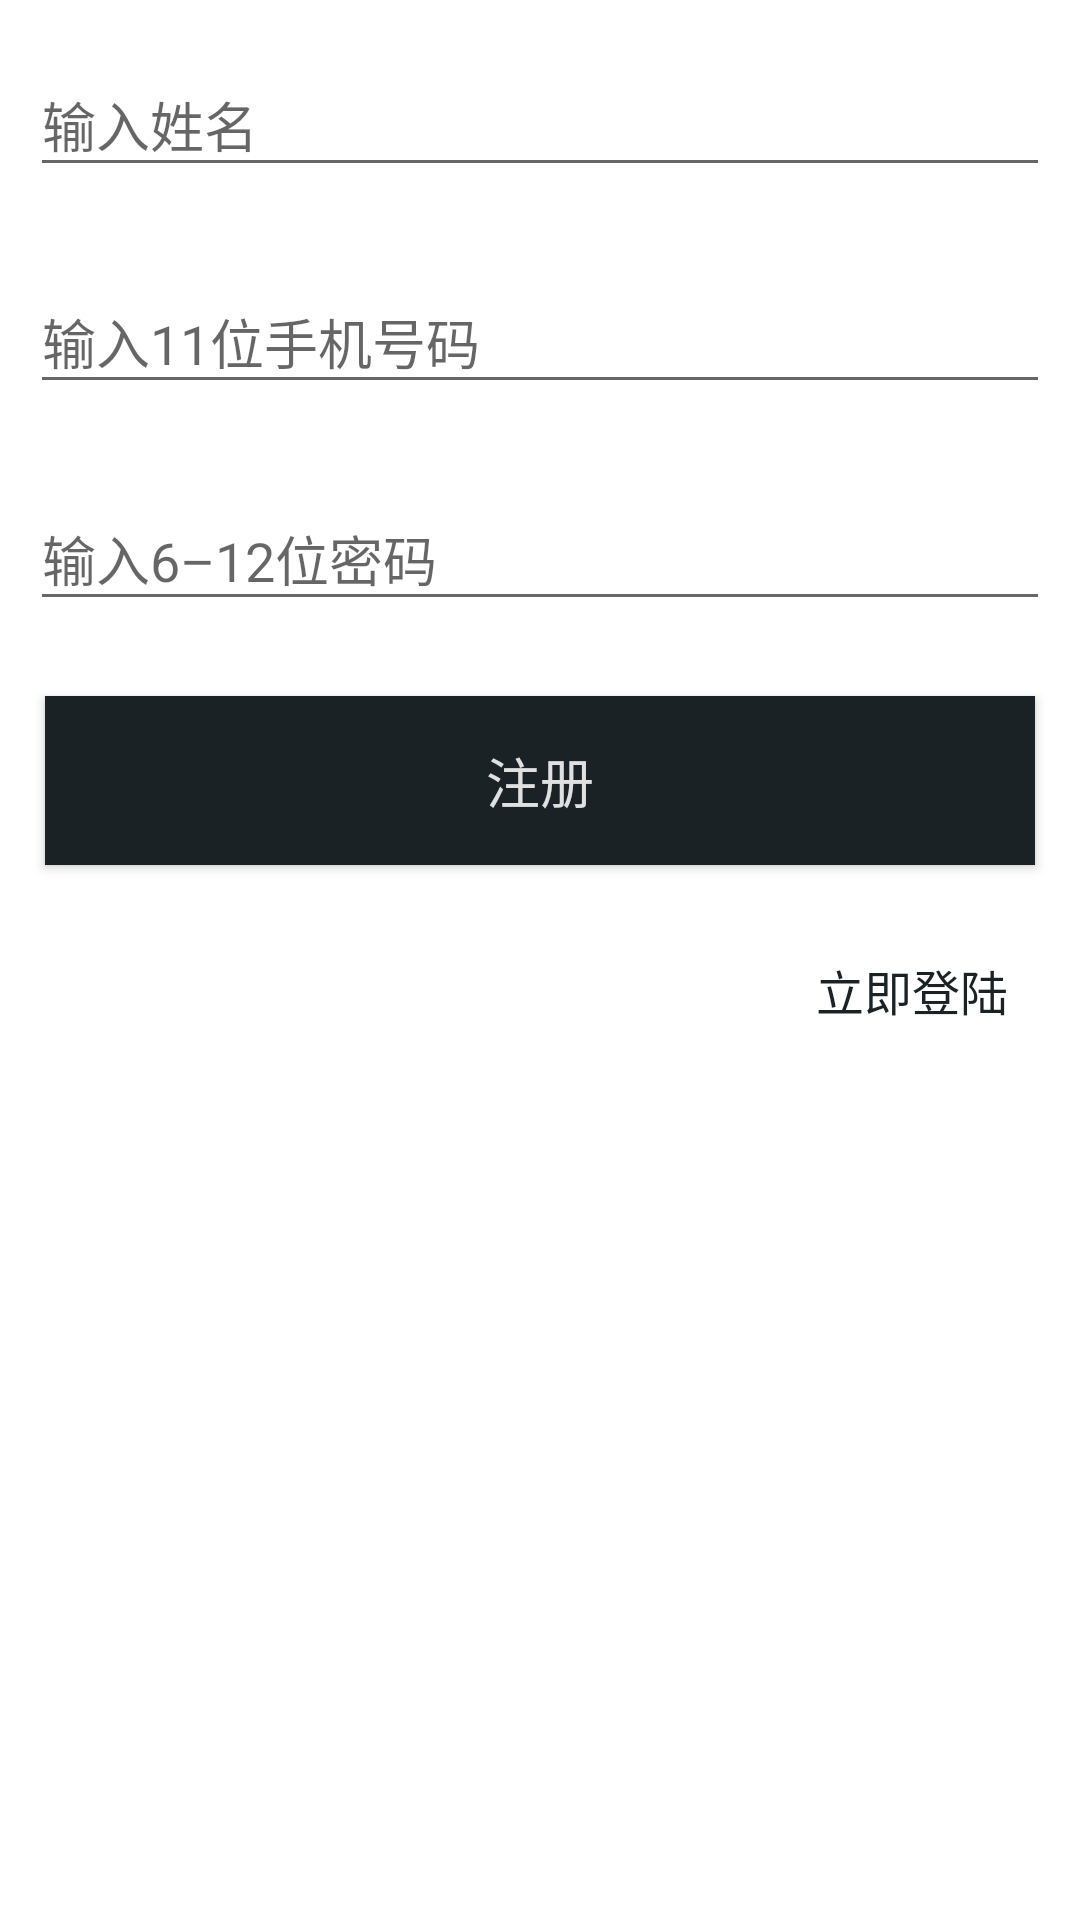

Produce the Android XML layout that renders to this screen, including the resource entries it uses.
<!-- AndroidManifest.xml: application theme AppTheme -->
<!-- res/layout/act_register.xml -->
<?xml version="1.0" encoding="utf-8"?>
<LinearLayout
    xmlns:android="http://schemas.android.com/apk/res/android"
    android:id="@+id/ll_main"
    android:layout_width="match_parent"
    android:layout_height="match_parent"
    android:orientation="vertical"
    android:background="#ffffff"
    android:focusable="true"
    android:focusableInTouchMode="true"
    android:fitsSystemWindows="true"
    android:clipToPadding="true">

    <android.support.design.widget.TextInputLayout
        android:id="@+id/til_username"
        android:layout_width="match_parent"
        android:layout_height="wrap_content"
        android:padding="10dp"
        android:orientation="vertical">

        <EditText
            android:id="@+id/et_username"
            android:layout_width="match_parent"
            android:layout_height="wrap_content"
            android:layout_weight="1"
            android:inputType="text"
            android:hint="@string/tips_name"/>

    </android.support.design.widget.TextInputLayout>
    <android.support.design.widget.TextInputLayout
        android:id="@+id/til_phone"
        android:layout_width="match_parent"
        android:layout_height="wrap_content"
        android:padding="10dp"
        android:orientation="vertical">

        <EditText
            android:id="@+id/et_phone"
            android:layout_width="match_parent"
            android:layout_height="wrap_content"
            android:layout_weight="1"
            android:inputType="phone"
            android:ems="11"
            android:hint="@string/tips_phone"/>

    </android.support.design.widget.TextInputLayout>
    <android.support.design.widget.TextInputLayout
        android:layout_width="match_parent"
        android:layout_height="wrap_content"
        android:padding="10dp"
        android:orientation="vertical">

        <EditText
            android:id="@+id/et_password"
            android:layout_width="match_parent"
            android:layout_height="wrap_content"
            android:layout_weight="1"
            android:inputType="textPassword"
            android:ems="12"
            android:hint="@string/tips_password"/>

    </android.support.design.widget.TextInputLayout>
    <Button
        android:id="@+id/btn_submit"
        android:layout_width="match_parent"
        android:layout_height="wrap_content"
        android:layout_margin="15dp"
        android:padding="15dp"
        android:background="@color/colorPrimary"
        android:textSize="18sp"
        android:textColor="@color/grey_300"
        android:text="@string/register"/>
    <LinearLayout
        android:layout_width="match_parent"
        android:layout_height="match_parent"
        android:orientation="horizontal"
        android:gravity="end">


        <TextView
            android:id="@+id/tv_login"
            android:text="@string/tips_login"
            android:gravity="right"
            android:layout_marginEnd="14dp"
            android:layout_width="wrap_content"
            android:layout_height="wrap_content"
            android:layout_marginTop="5dp"
            android:textColor="@color/colorPrimary"
            android:textSize="16dp"
            android:padding="10dp"/>


    </LinearLayout>

    
    <requestFocus/>
</LinearLayout>
<!-- resources referenced by this layout -->
<resources>
  <color name="colorPrimary">#1a2226</color>
  <color name="grey_300">#E0E0E0</color>
  <string name="register">注册</string>
  <string name="tips_login">立即登陆</string>
  <string name="tips_name">输入姓名</string>
  <string name="tips_password">输入6–12位密码</string>
  <string name="tips_phone">输入11位手机号码</string>
  <style name="AppTheme" parent="Theme.AppCompat.Light.DarkActionBar">
          
          <item name="colorPrimary">@color/colorPrimary</item>
          <item name="colorPrimaryDark">@color/colorPrimaryDark</item>
          <item name="colorAccent">@color/colorAccent</item>
      </style>
  <color name="colorPrimaryDark">#263238</color>
  <color name="colorAccent">#455A64</color>
</resources>
